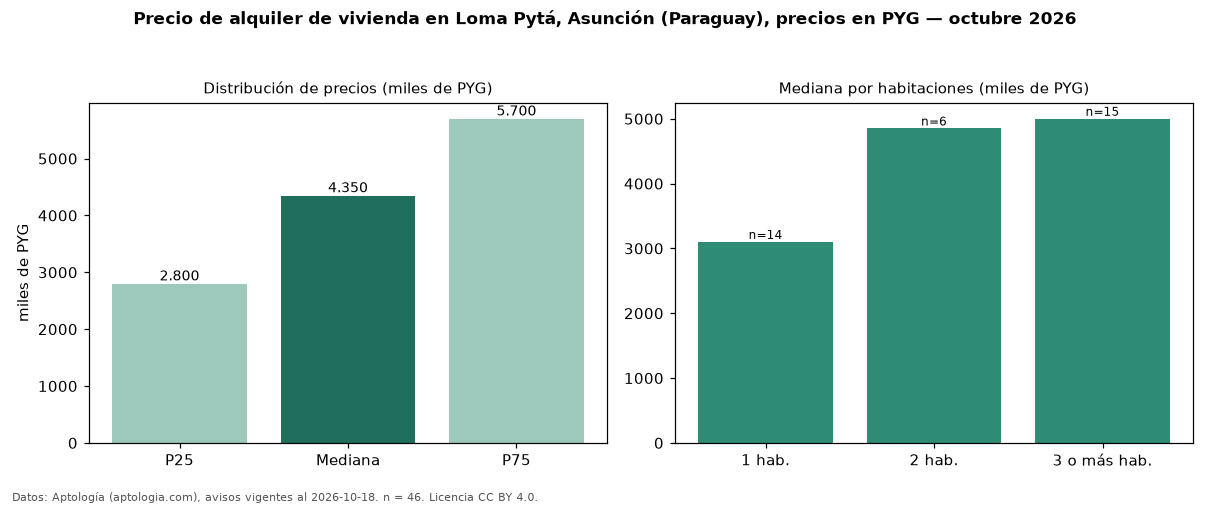

Source data for this figure (header and first rows):
seccion, metrica, valor, moneda, n
precio, p25, 2800000, PYG, 46
precio, mediana, 4350000, PYG, 46
precio, p75, 5700000, PYG, 46
precio, minimo, 1500000, PYG, 46
precio, maximo, 6500000, PYG, 46
m2, mediana_precio_m2, 56923, PYG, 41
m2, area_mediana_m2, 89.5, m2, 41
banos, mediana_banos, 1.0, , 
parqueadero, pct_con_parqueadero, 100.0, %, 30
habitaciones, 1, 3100000, PYG, 14
habitaciones, 2, 4850000, PYG, 6
habitaciones, 3+, 5000000, PYG, 15
fuente, fecha_datos, 2026-10-18, , 
fuente, atribucion, https://www.aptologia.com/py/alquiler/as…, , 
fuente, licencia, CC BY 4.0, , 
